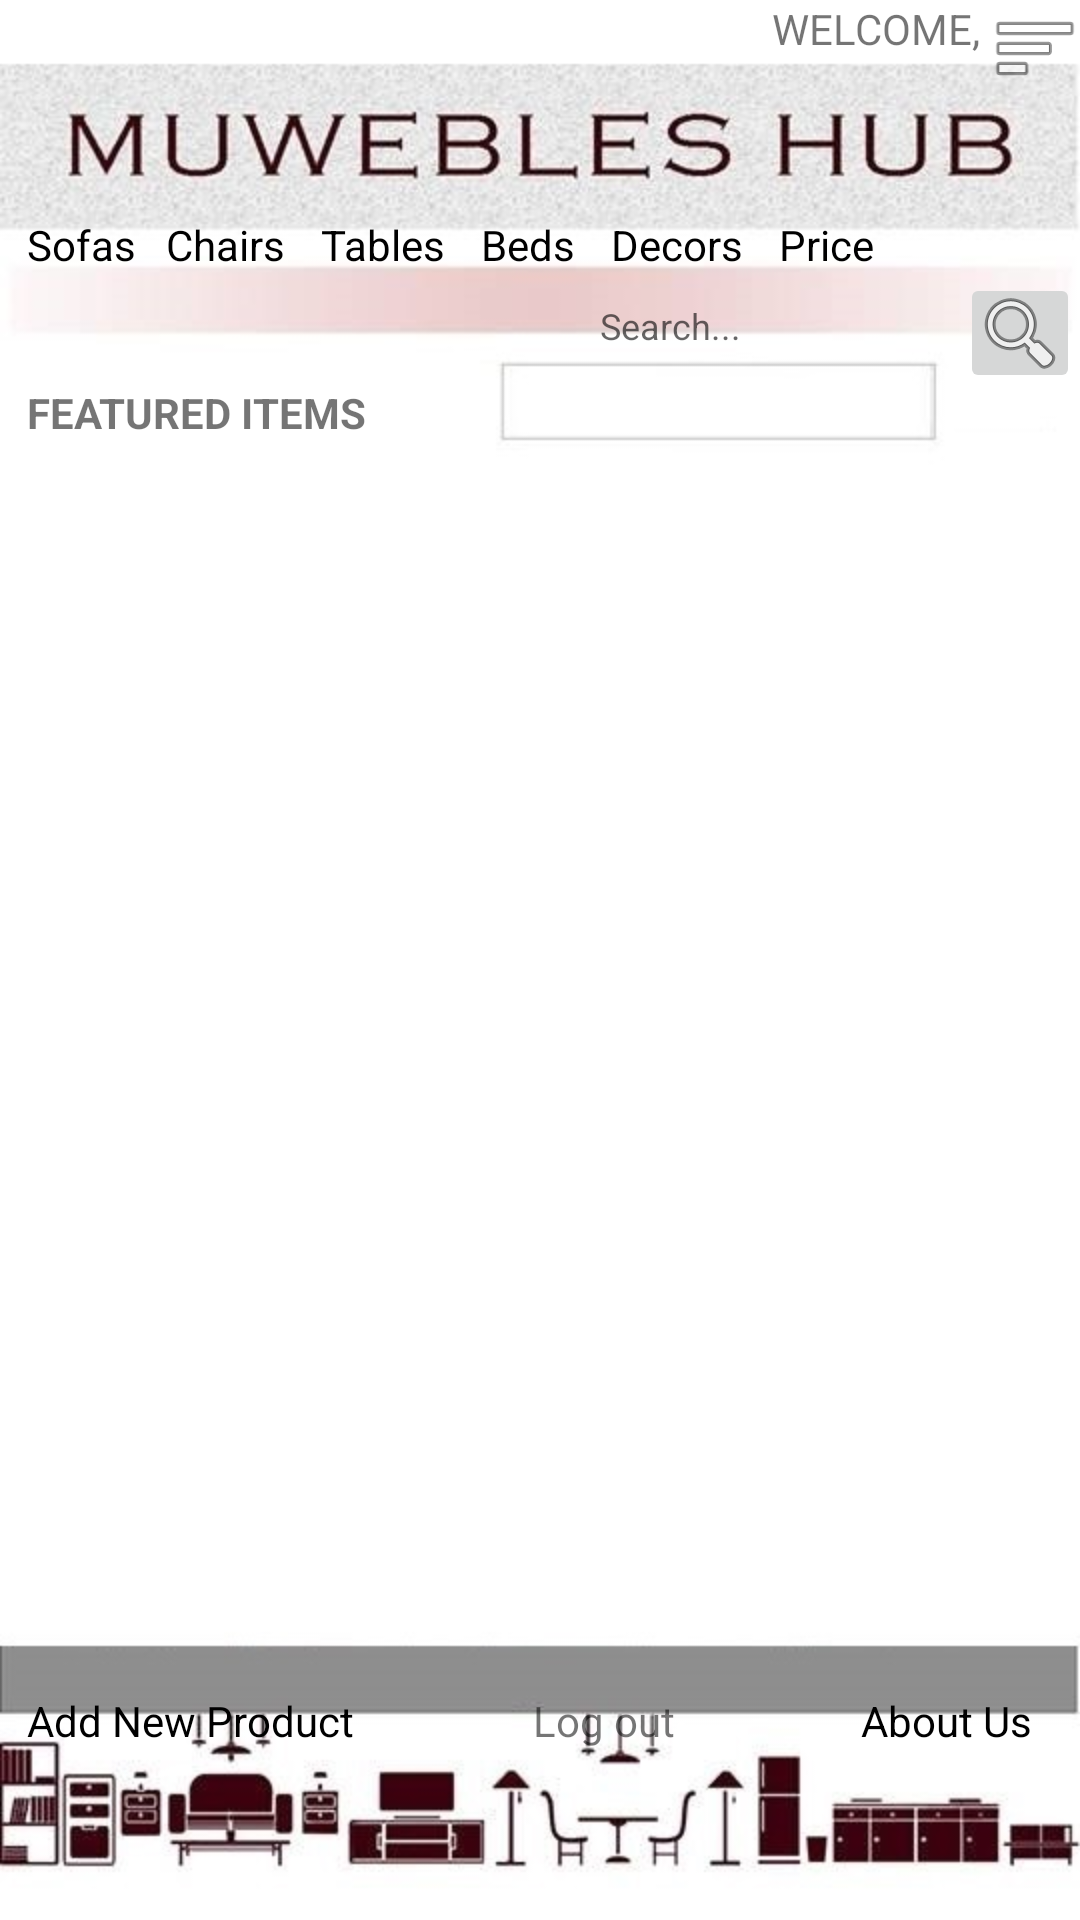

Reconstruct the res/layout file that produces this screen, plus the resources it refers to.
<!-- AndroidManifest.xml: application theme AppTheme -->
<!-- res/layout/welcome_activity.xml -->
<?xml version="1.0" encoding="utf-8"?>
<RelativeLayout xmlns:android="http://schemas.android.com/apk/res/android"
    xmlns:app="http://schemas.android.com/apk/res-auto"
    xmlns:tools="http://schemas.android.com/tools"
    android:layout_width="match_parent" android:layout_height="match_parent"
    android:background="@drawable/welcome">

    <ListView
        android:layout_width="match_parent"
        android:layout_height="match_parent"
        android:id="@+id/lvProduct"
        android:layout_marginTop="155dp"
        android:layout_marginBottom="84dp"
        android:layout_alignParentLeft="true"
        android:layout_alignParentStart="true" />

    <TextView
        android:text="Add New Product"
        android:layout_width="wrap_content"
        android:layout_height="wrap_content"
        android:layout_marginBottom="57dp"
        android:id="@+id/newproduct"
        android:textColor="@android:color/black"
        android:layout_alignParentBottom="true"
        android:layout_alignParentLeft="true"
        android:layout_alignParentStart="true"
        android:layout_marginLeft="9dp"
        android:layout_marginStart="9dp" />

    <TextView
        android:text="About Us"
        android:layout_width="wrap_content"
        android:layout_height="wrap_content"
        android:id="@+id/aboutus"
        android:textColor="@android:color/black"
        android:layout_marginRight="16dp"
        android:layout_marginEnd="16dp"
        android:layout_alignBaseline="@+id/logout"
        android:layout_alignBottom="@+id/logout"
        android:layout_alignParentRight="true"
        android:layout_alignParentEnd="true" />

    <TextView
        android:text="Log out"
        android:layout_width="wrap_content"
        android:layout_height="wrap_content"
        android:id="@+id/logout"
        android:textColor="@color/common_google_signin_btn_text_dark_focused"
        android:layout_alignBaseline="@+id/newproduct"
        android:layout_alignBottom="@+id/newproduct"
        android:layout_toLeftOf="@+id/aboutus"
        android:layout_toStartOf="@+id/aboutus"
        android:layout_marginRight="62dp"
        android:layout_marginEnd="62dp" />

    <TextView
        android:text="Tables"
        android:layout_width="wrap_content"
        android:layout_height="wrap_content"
        android:id="@+id/table"
        android:layout_marginLeft="12dp"
        android:textColor="@android:color/black"
        android:layout_alignBaseline="@+id/chair"
        android:layout_alignBottom="@+id/chair"
        android:layout_toRightOf="@+id/chair"
        android:layout_toEndOf="@+id/chair" />

    <TextView
        android:text="Beds"
        android:layout_width="wrap_content"
        android:layout_height="wrap_content"
        android:id="@+id/bed"

        android:layout_marginLeft="12dp"
        android:textColor="@android:color/black"
        android:layout_alignBaseline="@+id/table"
        android:layout_alignBottom="@+id/table"
        android:layout_toRightOf="@+id/table"
        android:layout_toEndOf="@+id/table" />

    <TextView
        android:text="Decors"
        android:layout_width="wrap_content"
        android:layout_height="wrap_content"
        android:id="@+id/decor"
        android:layout_marginLeft="12dp"
        android:textColor="@android:color/black"
        android:layout_alignBaseline="@+id/bed"
        android:layout_alignBottom="@+id/bed"
        android:layout_toRightOf="@+id/bed"
        android:layout_toEndOf="@+id/bed" />

    <TextView
        android:text="Price"
        android:layout_width="wrap_content"
        android:layout_height="wrap_content"
        android:id="@+id/Price"
        android:layout_marginLeft="12dp"
        android:layout_alignBaseline="@+id/decor"
        android:layout_alignBottom="@+id/decor"
        android:layout_toRightOf="@+id/decor"
        android:layout_toEndOf="@+id/decor"
        android:textColor="@android:color/black" />

    <TextView
        android:text="FEATURED ITEMS"
        android:layout_width="wrap_content"
        android:layout_height="wrap_content"
        android:id="@+id/textView2"
        android:textStyle="normal|bold"
        android:layout_marginTop="37dp"
        android:layout_below="@+id/Price"
        android:layout_alignLeft="@+id/newproduct"
        android:layout_alignStart="@+id/newproduct" />

    <TextView
        android:text="Sofas"
        android:layout_width="wrap_content"
        android:layout_height="wrap_content"
        android:layout_marginTop="53dp"
        android:id="@+id/sofa"
        android:textColor="@android:color/black"
        android:layout_below="@+id/textView"
        android:layout_alignLeft="@+id/textView2"
        android:layout_alignStart="@+id/textView2" />

    <TextView
        android:text="Chairs"
        android:layout_width="wrap_content"
        android:layout_height="wrap_content"
        android:id="@+id/chair"
        android:textColor="@android:color/black"
        android:layout_marginLeft="12dp"
        android:layout_alignBaseline="@+id/sofa"
        android:layout_alignBottom="@+id/sofa"
        android:layout_toRightOf="@+id/sofa"
        android:layout_toEndOf="@+id/sofa"
        android:layout_marginStart="10dp" />

    <TextView
        android:text="welcome, "
        android:layout_width="wrap_content"
        android:layout_height="wrap_content"
        android:id="@+id/textView"
        android:textAllCaps="true"
        android:textSize="14sp"


        android:layout_alignParentTop="true"
        android:layout_toLeftOf="@+id/showemail"
        android:layout_toStartOf="@+id/showemail" />

    <ImageButton
        android:layout_width="40dip"
        android:layout_height="40dip"
        app:srcCompat="@android:drawable/ic_menu_search"
        android:id="@+id/searchb"
        android:layout_alignTop="@+id/search"
        android:layout_alignParentRight="true"
        android:layout_alignParentEnd="true" />

    <EditText
        android:layout_width="120dp"
        android:layout_height="35dip"
        android:inputType="textPersonName"
        android:ems="10"
        android:id="@+id/search"
        android:textSize="12sp"
        android:hint="Search..."
        android:textColorLink="@android:color/transparent"
        android:scrollbarThumbVertical="@android:color/transparent"
        android:background="@android:color/transparent"
        android:layout_below="@+id/decor"
        android:layout_toLeftOf="@+id/searchb"
        android:layout_toStartOf="@+id/searchb" />

    <Spinner

        android:layout_height="wrap_content"
        android:background="@android:drawable/ic_menu_sort_by_size"
        android:spinnerMode="dropdown"
        android:id="@+id/menu1"
        android:layout_alignParentTop="true"
        android:layout_alignParentRight="true"
        android:layout_alignParentEnd="true"
        android:layout_width="30dp" />

    <TextView
        android:layout_width="wrap_content"
        android:layout_height="wrap_content"
        android:id="@+id/showemail"
        android:textSize="14sp"

        android:layout_alignParentTop="true"
        android:layout_toLeftOf="@+id/menu1"
        android:layout_toStartOf="@+id/menu1" />

</RelativeLayout>
<!-- resources referenced by this layout -->
<resources>
  <!-- drawable welcome: jpg bitmap (drawable, 50397 bytes) -->
  <style name="AppTheme" parent="Theme.AppCompat.Light.NoActionBar">
          
  
  
          <item name="android:windowNoTitle">true</item>
          <item name="android:windowFullscreen">true</item>
      </style>
</resources>
